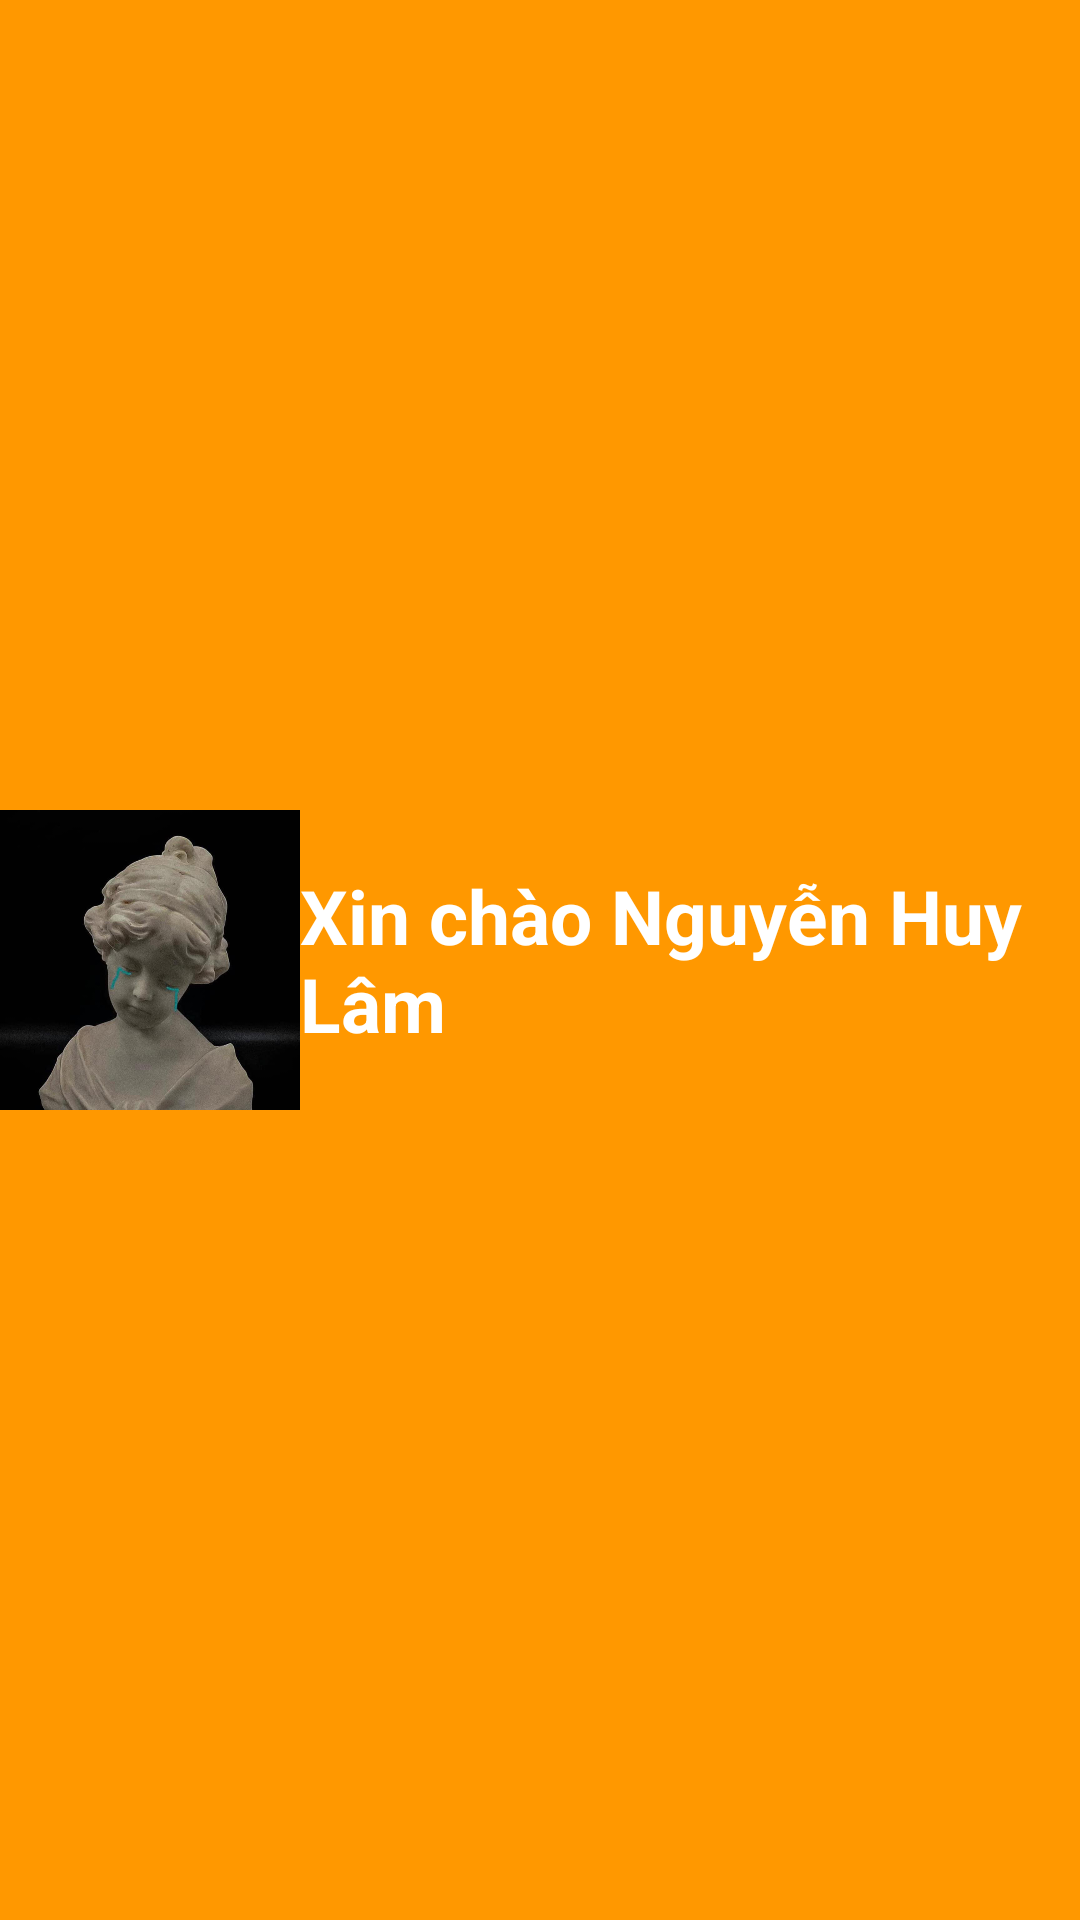

This screen was rendered from an Android layout file. Write that file and the resources it references.
<!-- AndroidManifest.xml: application theme Theme.PH25034_MD18302 -->
<!-- res/layout/headerlayout.xml -->
<?xml version="1.0" encoding="utf-8"?>
<LinearLayout xmlns:android="http://schemas.android.com/apk/res/android"
    android:layout_width="match_parent"
    android:layout_height="200dp"
    android:background="#FF9800"
    android:gravity="center">

    <ImageView
        android:layout_width="100dp"
        android:layout_height="100dp"
        android:src="@drawable/aaa"/>

    <TextView
        android:layout_width="wrap_content"
        android:layout_height="wrap_content"
        android:text="Xin chào Nguyễn Huy Lâm"
        android:textColor="#FFFFFF"
        android:textStyle="bold"
        android:textSize="25dp"/>



</LinearLayout>
<!-- resources referenced by this layout -->
<resources>
  <!-- drawable aaa: jpg bitmap (drawable-v24, 45929 bytes) -->
  <style name="Theme.PH25034_MD18302" parent="Theme.MaterialComponents.DayNight.NoActionBar">
          
          <item name="colorPrimary">@color/purple_500</item>
          <item name="colorPrimaryVariant">@color/purple_700</item>
          <item name="colorOnPrimary">@color/white</item>
          
          <item name="colorSecondary">@color/teal_200</item>
          <item name="colorSecondaryVariant">@color/teal_700</item>
          <item name="colorOnSecondary">@color/black</item>
          
          <item name="android:statusBarColor">?attr/colorPrimaryVariant</item>
          
      </style>
  <!-- not gathered from this repository: default colours our renderer supplied (Android Studio template values) -->
  <color name="purple_500">#FF6200EE</color>
  <color name="purple_700">#FF3700B3</color>
  <color name="teal_200">#FF03DAC5</color>
  <color name="teal_700">#FF018786</color>
  <color name="black">#FF000000</color>
  <color name="white">#FFFFFFFF</color>
</resources>
